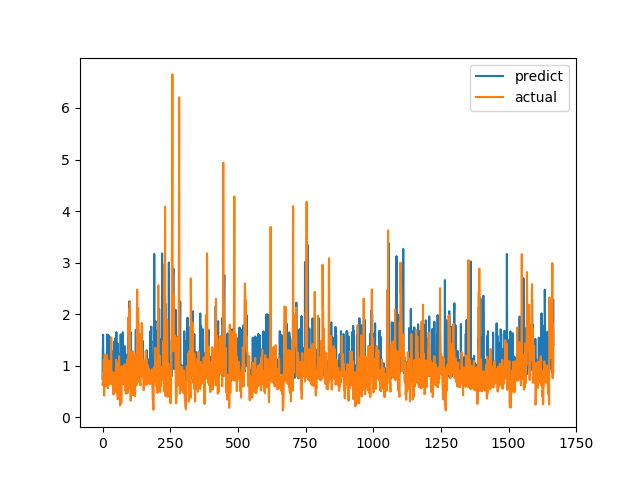

Source data for this figure (header and first rows):
predict, actual
0.746, 0.6238
1.303, 0.6915
1.601, 0.8558
0.9026, 0.7094
0.8666, 1.015
0.8752, 1.116
1.041, 0.4183
1.035, 1.002
0.8452, 1.219
0.8707, 1.143
1.017, 0.6528
0.8948, 0.6747
0.9123, 0.601
0.8386, 0.6695
0.8653, 0.6538
0.7897, 0.7814
0.8664, 1.206
1.606, 0.8469
0.9303, 0.8286
0.812, 0.6482
0.8398, 0.5624
0.9824, 0.7183
1.59, 1.1
0.7831, 0.9542
0.8212, 0.729
1.573, 0.6694
0.8354, 0.8631
1.091, 0.6465
0.8357, 0.8223
0.8032, 0.9236
0.8098, 0.8301
0.8514, 1.067
0.9361, 1.546
1.162, 0.6827
0.9662, 0.6386
1.282, 0.6464
1.138, 0.6881
0.8291, 0.7274
0.8807, 0.65
0.8028, 0.8694
0.9849, 0.4409
0.7347, 0.4519
1.461, 0.7575
0.7542, 0.4952
0.8736, 0.6851
0.8359, 0.7244
0.7587, 0.8654
1.534, 0.74
0.9141, 0.8071
0.8646, 0.8204
0.7751, 1.114
1.65, 1.109
0.8183, 0.4751
1.045, 1.039
0.9111, 0.9458
0.7575, 0.7878
1.427, 0.3505
0.854, 0.9368
0.8213, 0.9868
1.017, 0.647
... 1,607 more rows
